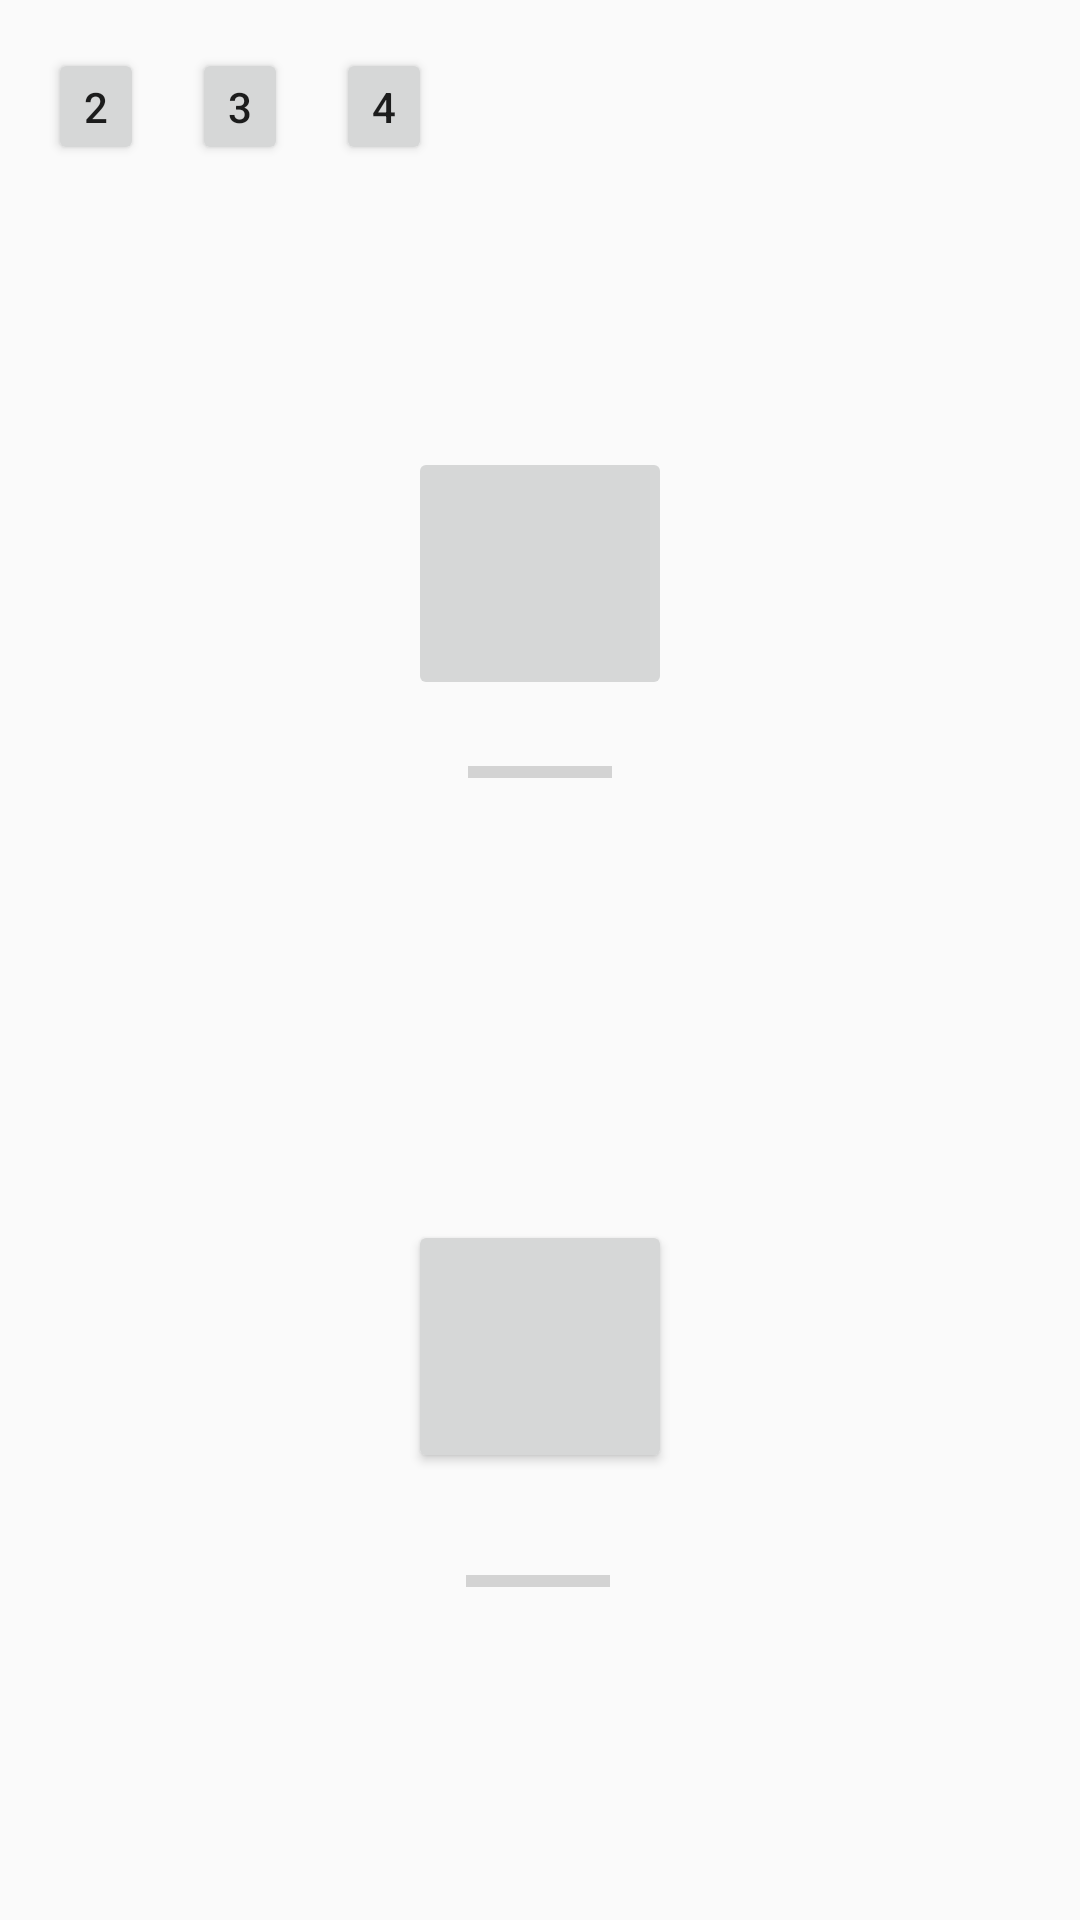

Layout XML and referenced resources for this Android screen:
<!-- AndroidManifest.xml: application theme AppTheme -->
<!-- res/layout/activity_main.xml -->
<?xml version="1.0" encoding="utf-8"?>
<androidx.constraintlayout.widget.ConstraintLayout
        xmlns:android="http://schemas.android.com/apk/res/android"
        xmlns:tools="http://schemas.android.com/tools"
        xmlns:app="http://schemas.android.com/apk/res-auto"
        android:layout_width="match_parent"
        android:layout_height="match_parent"
        tools:context=".MainActivity">
    <Button
            android:layout_width="wrap_content" android:padding="18sp" android:enabled="false"
            android:layout_height="wrap_content" app:layout_constraintStart_toStartOf="parent"
            app:layout_constraintEnd_toEndOf="parent" android:id="@+id/button_work"
            android:onClick="startStop" app:layout_constraintTop_toTopOf="parent"
            android:textSize="36sp" app:layout_constraintHorizontal_bias="0.5"
            app:layout_constraintBottom_toTopOf="@+id/button_break"/>
    <Button
            android:layout_width="wrap_content" android:padding="18sp"
            android:layout_height="wrap_content" app:layout_constraintStart_toStartOf="parent"
            app:layout_constraintEnd_toEndOf="parent" android:id="@+id/button_break" android:onClick="startStop"
            app:layout_constraintTop_toBottomOf="@+id/button_work" android:layout_marginTop="24dp"
            app:layout_constraintBottom_toBottomOf="parent" app:layout_constraintHorizontal_bias="0.5"
            android:textSize="36sp"/>
    <ProgressBar
            style="?android:attr/progressBarStyleHorizontal"
            android:layout_width="wrap_content"
            android:layout_height="wrap_content"
            android:id="@+id/progress_work"
            app:layout_constraintTop_toBottomOf="@+id/button_work" android:layout_marginTop="16dp"
            app:layout_constraintStart_toStartOf="parent" app:layout_constraintEnd_toEndOf="parent"/>
    <ProgressBar
            style="?android:attr/progressBarStyleHorizontal"
            android:layout_width="wrap_content"
            android:layout_height="wrap_content"
            android:id="@+id/progress_break"
            app:layout_constraintStart_toStartOf="parent" app:layout_constraintEnd_toEndOf="parent"
            app:layout_constraintHorizontal_bias="0.498" app:layout_constraintTop_toBottomOf="@+id/button_break"
            android:layout_marginTop="28dp"/>
    <Button
            android:layout_width="wrap_content" android:minHeight="0dp" android:minWidth="0dp"
            android:layout_height="wrap_content" android:id="@+id/button_2_hours"
            app:layout_constraintTop_toTopOf="parent"
            android:layout_marginTop="16dp"
            android:layout_marginStart="16dp" android:text="@string/two_hours"
            app:layout_constraintStart_toStartOf="parent"/>
    <Button
            android:layout_width="wrap_content" android:minHeight="0dp" android:minWidth="0dp"
            android:layout_height="wrap_content" android:id="@+id/button_3_hours"
            app:layout_constraintTop_toTopOf="parent"
            android:layout_marginTop="16dp"
            android:text="@string/three_hours"
            app:layout_constraintStart_toEndOf="@+id/button_2_hours" android:layout_marginStart="16dp"/>
    <Button
            android:layout_width="wrap_content" android:minHeight="0dp" android:minWidth="0dp"
            android:layout_height="wrap_content" android:id="@+id/button_4_hours"
            app:layout_constraintTop_toTopOf="parent"
            android:layout_marginTop="16dp"
            android:text="@string/four_hours"
            app:layout_constraintStart_toEndOf="@+id/button_3_hours" android:layout_marginStart="16dp"/>
    <TextView
            android:layout_width="wrap_content"
            android:layout_height="wrap_content"
            app:layout_constraintTop_toTopOf="parent" app:layout_constraintEnd_toEndOf="parent"
            android:layout_marginTop="24dp" android:layout_marginEnd="16dp" android:id="@+id/text_worked_today"
    />

</androidx.constraintlayout.widget.ConstraintLayout>
<!-- resources referenced by this layout -->
<resources>
  <string name="four_hours">4</string>
  <string name="three_hours">3</string>
  <string name="two_hours">2</string>
  <style name="AppTheme" parent="Theme.AppCompat.Light.DarkActionBar">
          
          <item name="colorPrimary">@color/colorPrimary</item>
          <item name="colorPrimaryDark">@color/colorPrimaryDark</item>
          <item name="colorAccent">@color/colorAccent</item>
      </style>
  <!-- not gathered from this repository: default colours our renderer supplied (Android Studio template values) -->
  <color name="colorPrimary">#FF6200EE</color>
  <color name="colorPrimaryDark">#FF3700B3</color>
  <color name="colorAccent">#FF03DAC5</color>
</resources>
